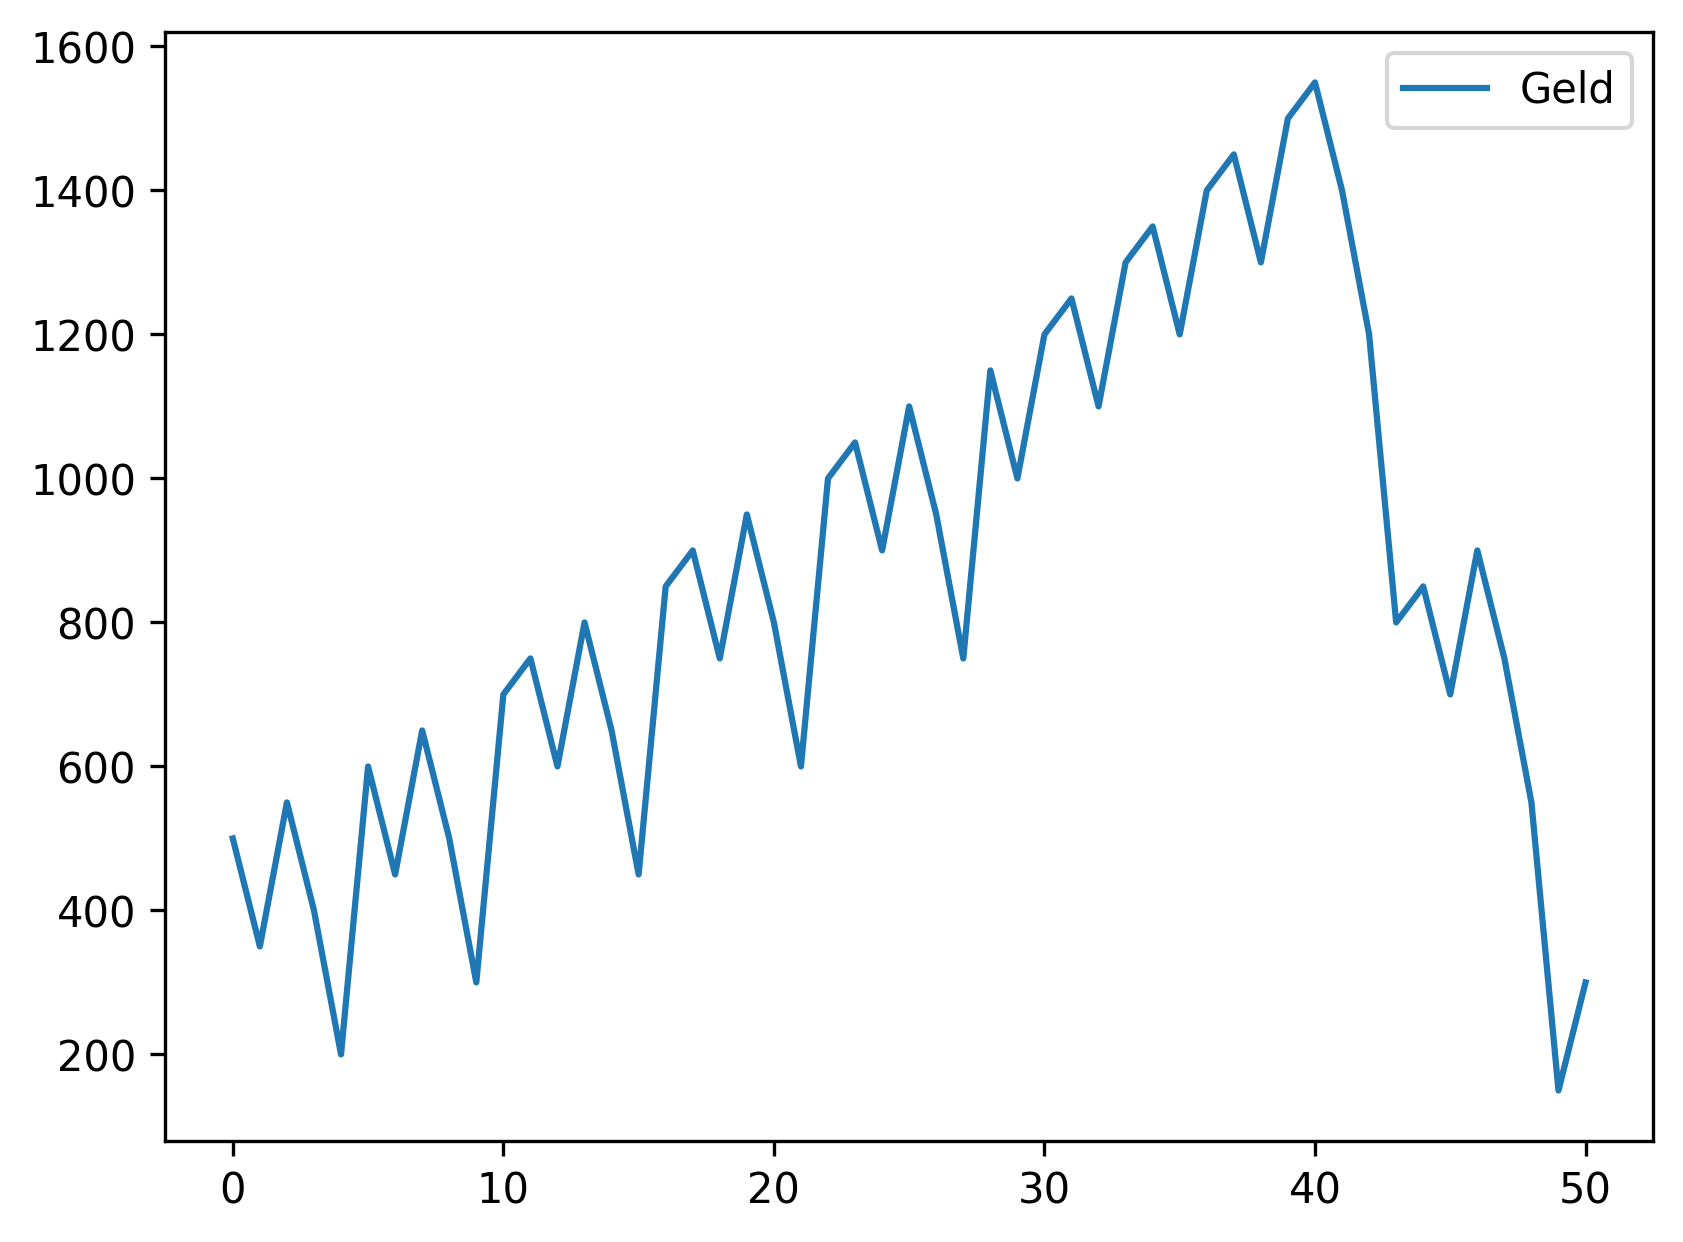

Data behind this chart, as committed beside it:
, Geld
0, 500
1, 350
2, 550
3, 400
4, 200
5, 600
6, 450
7, 650
8, 500
9, 300
10, 700
11, 750
12, 600
13, 800
14, 650
15, 450
16, 850
17, 900
18, 750
19, 950
20, 800
21, 600
22, 1000
23, 1050
24, 900
25, 1100
26, 950
27, 750
28, 1150
29, 1000
30, 1200
31, 1250
32, 1100
33, 1300
34, 1350
35, 1200
36, 1400
37, 1450
38, 1300
39, 1500
40, 1550
41, 1400
42, 1200
43, 800
44, 850
45, 700
46, 900
47, 750
48, 550
49, 150
50, 300
